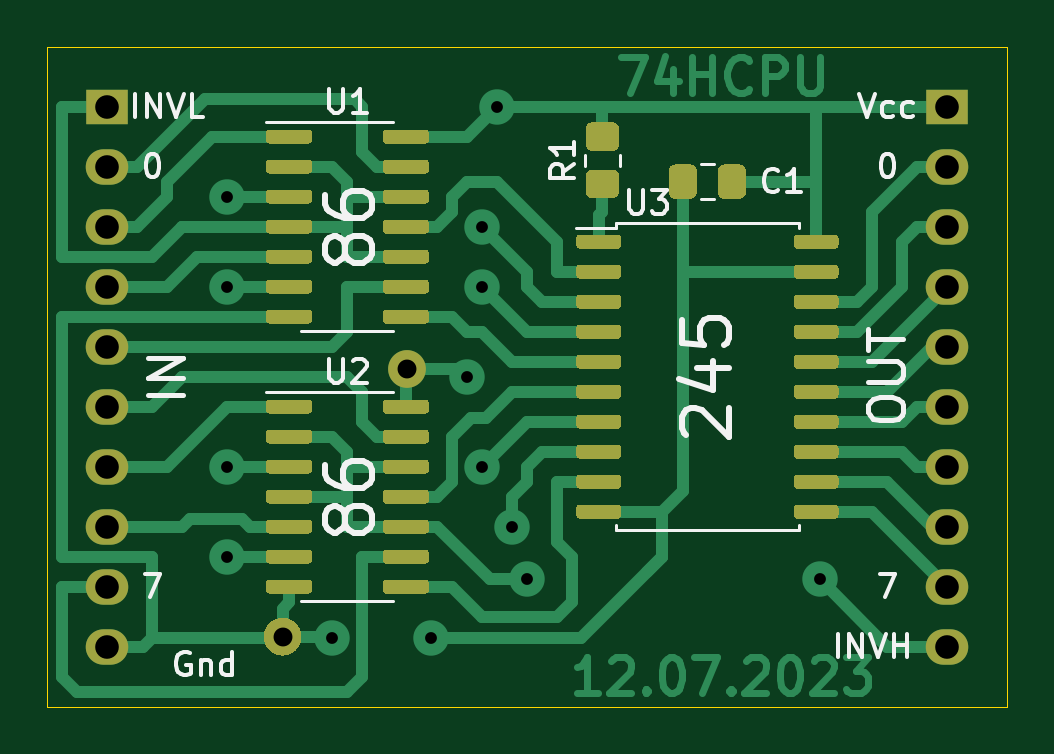
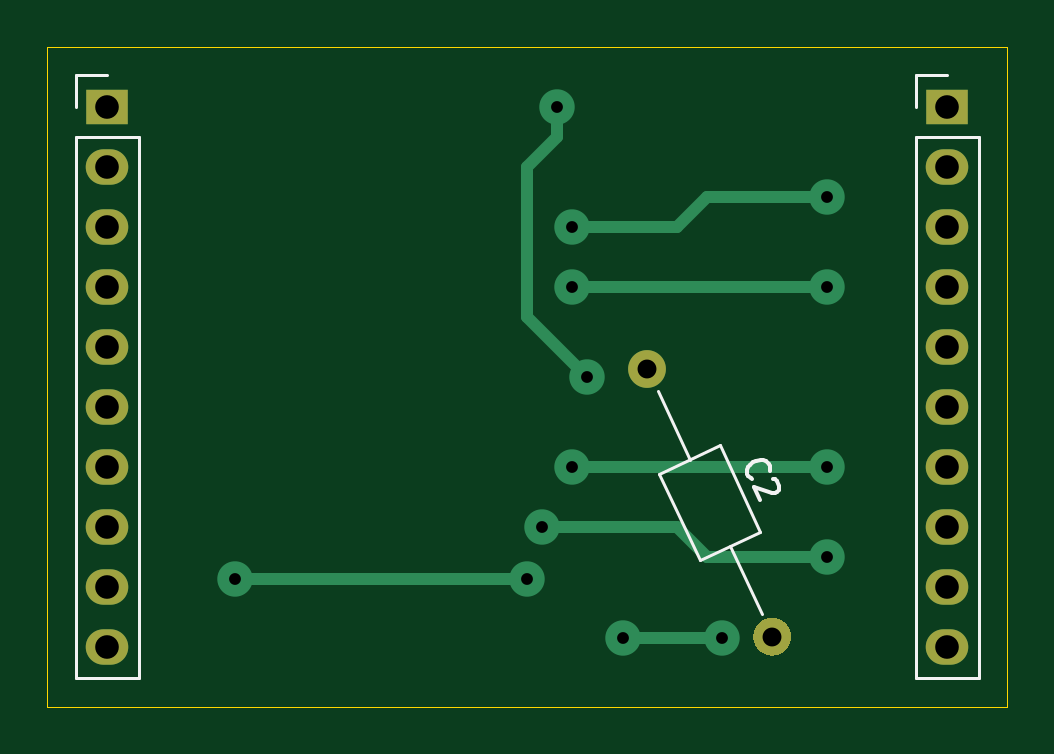
Circuit board: 8 layer files. Board 40.6 x 27.9 mm.
- bottom_copper: INV-B_Cu.gbr (2873 bytes)
- bottom_mask: INV-B_Mask.gbr (1440 bytes)
- bottom_silk: INV-B_SilkS.gbr (2024 bytes)
- outline: INV-Edge_Cuts.gbr (668 bytes)
- top_copper: INV-F_Cu.gbr (36506 bytes)
- top_mask: INV-F_Mask.gbr (18312 bytes)
- top_silk: INV-F_SilkS.gbr (11466 bytes)
- drill: INV.drl (544 bytes)

=== bottom_copper: INV-B_Cu.gbr ===
G04 #@! TF.GenerationSoftware,KiCad,Pcbnew,(5.1.8)-1*
G04 #@! TF.CreationDate,2023-07-12T22:57:21+03:00*
G04 #@! TF.ProjectId,INV,494e562e-6b69-4636-9164-5f7063625858,rev?*
G04 #@! TF.SameCoordinates,PX48ab840PY2455c20*
G04 #@! TF.FileFunction,Copper,L2,Bot*
G04 #@! TF.FilePolarity,Positive*
%FSLAX46Y46*%
G04 Gerber Fmt 4.6, Leading zero omitted, Abs format (unit mm)*
G04 Created by KiCad (PCBNEW (5.1.8)-1) date 2023-07-12 22:57:21*
%MOMM*%
%LPD*%
G01*
G04 APERTURE LIST*
G04 #@! TA.AperFunction,ComponentPad*
%ADD10C,1.600000*%
G04 #@! TD*
G04 #@! TA.AperFunction,ComponentPad*
%ADD11O,1.800000X1.500000*%
G04 #@! TD*
G04 #@! TA.AperFunction,ComponentPad*
%ADD12R,1.800000X1.500000*%
G04 #@! TD*
G04 #@! TA.AperFunction,ViaPad*
%ADD13C,1.500000*%
G04 #@! TD*
G04 #@! TA.AperFunction,Conductor*
%ADD14C,0.500000*%
G04 #@! TD*
G04 APERTURE END LIST*
G04 #@! TA.AperFunction,ComponentPad*
G36*
G01*
X10295367Y-24256301D02*
X10295367Y-24256301D01*
G75*
G02*
X10682318Y-25319442I-338095J-725046D01*
G01*
X10682318Y-25319442D01*
G75*
G02*
X9619177Y-25706393I-725046J338095D01*
G01*
X9619177Y-25706393D01*
G75*
G02*
X9232226Y-24643252I338095J725046D01*
G01*
X9232226Y-24643252D01*
G75*
G02*
X10295367Y-24256301I725046J-338095D01*
G01*
G37*
G04 #@! TD.AperFunction*
D10*
X15240000Y-13652500D03*
D11*
X38100000Y-25400000D03*
X38100000Y-22860000D03*
X38100000Y-20320000D03*
X38100000Y-17780000D03*
X38100000Y-15240000D03*
X38100000Y-12700000D03*
X38100000Y-10160000D03*
X38100000Y-7620000D03*
X38100000Y-5080000D03*
D12*
X38100000Y-2540000D03*
D11*
X2540000Y-25400000D03*
X2540000Y-22860000D03*
X2540000Y-20320000D03*
X2540000Y-17780000D03*
X2540000Y-15240000D03*
X2540000Y-12700000D03*
X2540000Y-10160000D03*
X2540000Y-7620000D03*
X2540000Y-5080000D03*
D12*
X2540000Y-2540000D03*
D13*
X17780000Y-13970000D03*
X19050000Y-2540000D03*
X12065000Y-25019000D03*
X16256000Y-25019000D03*
X7620000Y-21590000D03*
X19685000Y-20320000D03*
X7620000Y-17780000D03*
X18415000Y-17780000D03*
X7620000Y-10160000D03*
X18415000Y-10160000D03*
X7620000Y-6350000D03*
X18415000Y-7620000D03*
X20320000Y-22542500D03*
X32702500Y-22542500D03*
D14*
X19050000Y-3810000D02*
X19050000Y-2540000D01*
X20320000Y-5080000D02*
X19050000Y-3810000D01*
X20320000Y-11430000D02*
X20320000Y-5080000D01*
X17780000Y-13970000D02*
X20320000Y-11430000D01*
X12065000Y-25019000D02*
X16256000Y-25019000D01*
X18415000Y-20320000D02*
X19685000Y-20320000D01*
X13970000Y-20320000D02*
X18415000Y-20320000D01*
X12700000Y-21590000D02*
X13970000Y-20320000D01*
X7620000Y-21590000D02*
X12700000Y-21590000D01*
X7620000Y-17780000D02*
X18415000Y-17780000D01*
X7620000Y-10160000D02*
X18415000Y-10160000D01*
X7620000Y-6350000D02*
X12700000Y-6350000D01*
X13970000Y-7620000D02*
X18415000Y-7620000D01*
X12700000Y-6350000D02*
X13970000Y-7620000D01*
X32702500Y-22542500D02*
X32702500Y-22542500D01*
X20320000Y-22542500D02*
X32702500Y-22542500D01*
M02*

=== bottom_mask: INV-B_Mask.gbr ===
G04 #@! TF.GenerationSoftware,KiCad,Pcbnew,(5.1.8)-1*
G04 #@! TF.CreationDate,2023-07-12T22:57:21+03:00*
G04 #@! TF.ProjectId,INV,494e562e-6b69-4636-9164-5f7063625858,rev?*
G04 #@! TF.SameCoordinates,PX48ab840PY2455c20*
G04 #@! TF.FileFunction,Soldermask,Bot*
G04 #@! TF.FilePolarity,Negative*
%FSLAX46Y46*%
G04 Gerber Fmt 4.6, Leading zero omitted, Abs format (unit mm)*
G04 Created by KiCad (PCBNEW (5.1.8)-1) date 2023-07-12 22:57:21*
%MOMM*%
%LPD*%
G01*
G04 APERTURE LIST*
%ADD10C,1.600000*%
%ADD11O,1.800000X1.500000*%
%ADD12R,1.800000X1.500000*%
G04 APERTURE END LIST*
G36*
G01*
X10295367Y-24256301D02*
X10295367Y-24256301D01*
G75*
G02*
X10682318Y-25319442I-338095J-725046D01*
G01*
X10682318Y-25319442D01*
G75*
G02*
X9619177Y-25706393I-725046J338095D01*
G01*
X9619177Y-25706393D01*
G75*
G02*
X9232226Y-24643252I338095J725046D01*
G01*
X9232226Y-24643252D01*
G75*
G02*
X10295367Y-24256301I725046J-338095D01*
G01*
G37*
D10*
X15240000Y-13652500D03*
D11*
X38100000Y-25400000D03*
X38100000Y-22860000D03*
X38100000Y-20320000D03*
X38100000Y-17780000D03*
X38100000Y-15240000D03*
X38100000Y-12700000D03*
X38100000Y-10160000D03*
X38100000Y-7620000D03*
X38100000Y-5080000D03*
D12*
X38100000Y-2540000D03*
D11*
X2540000Y-25400000D03*
X2540000Y-22860000D03*
X2540000Y-20320000D03*
X2540000Y-17780000D03*
X2540000Y-15240000D03*
X2540000Y-12700000D03*
X2540000Y-10160000D03*
X2540000Y-7620000D03*
X2540000Y-5080000D03*
D12*
X2540000Y-2540000D03*
M02*

=== bottom_silk: INV-B_SilkS.gbr ===
G04 #@! TF.GenerationSoftware,KiCad,Pcbnew,(5.1.8)-1*
G04 #@! TF.CreationDate,2023-07-12T22:57:21+03:00*
G04 #@! TF.ProjectId,INV,494e562e-6b69-4636-9164-5f7063625858,rev?*
G04 #@! TF.SameCoordinates,PX48ab840PY2455c20*
G04 #@! TF.FileFunction,Legend,Bot*
G04 #@! TF.FilePolarity,Positive*
%FSLAX46Y46*%
G04 Gerber Fmt 4.6, Leading zero omitted, Abs format (unit mm)*
G04 Created by KiCad (PCBNEW (5.1.8)-1) date 2023-07-12 22:57:21*
%MOMM*%
%LPD*%
G01*
G04 APERTURE LIST*
%ADD10C,0.120000*%
%ADD11C,0.150000*%
G04 APERTURE END LIST*
D10*
X10396795Y-24038787D02*
X11744947Y-21147665D01*
X14800477Y-14595060D02*
X13452325Y-17486182D01*
X10457990Y-20547547D02*
X12165368Y-16886064D01*
X13031904Y-21747783D02*
X10457990Y-20547547D01*
X14739282Y-18086300D02*
X13031904Y-21747783D01*
X12165368Y-16886064D02*
X14739282Y-18086300D01*
X39430000Y-1210000D02*
X38100000Y-1210000D01*
X39430000Y-2540000D02*
X39430000Y-1210000D01*
X39430000Y-3810000D02*
X36770000Y-3810000D01*
X36770000Y-3810000D02*
X36770000Y-26730000D01*
X39430000Y-3810000D02*
X39430000Y-26730000D01*
X39430000Y-26730000D02*
X36770000Y-26730000D01*
X3870000Y-1210000D02*
X2540000Y-1210000D01*
X3870000Y-2540000D02*
X3870000Y-1210000D01*
X3870000Y-3810000D02*
X1210000Y-3810000D01*
X1210000Y-3810000D02*
X1210000Y-26730000D01*
X3870000Y-3810000D02*
X3870000Y-26730000D01*
X3870000Y-26730000D02*
X1210000Y-26730000D01*
D11*
X10799488Y-18294070D02*
X10862770Y-18271037D01*
X10966302Y-18161690D01*
X11006551Y-18075375D01*
X11023768Y-17925777D01*
X10977702Y-17799213D01*
X10911512Y-17715806D01*
X10759006Y-17592150D01*
X10629534Y-17531776D01*
X10436779Y-17494435D01*
X10330339Y-17497343D01*
X10203775Y-17543408D01*
X10100244Y-17652756D01*
X10059994Y-17739071D01*
X10042778Y-17888669D01*
X10065810Y-17951951D01*
X9904813Y-18297211D02*
X9841531Y-18320244D01*
X9758124Y-18386434D01*
X9657501Y-18602222D01*
X9660409Y-18708661D01*
X9683442Y-18771944D01*
X9749632Y-18855350D01*
X9835947Y-18895600D01*
X9985544Y-18912816D01*
X10744931Y-18636422D01*
X10483310Y-19197470D01*
M02*

=== outline: INV-Edge_Cuts.gbr ===
G04 #@! TF.GenerationSoftware,KiCad,Pcbnew,(5.1.8)-1*
G04 #@! TF.CreationDate,2023-07-12T22:57:21+03:00*
G04 #@! TF.ProjectId,INV,494e562e-6b69-4636-9164-5f7063625858,rev?*
G04 #@! TF.SameCoordinates,PX48ab840PY2455c20*
G04 #@! TF.FileFunction,Profile,NP*
%FSLAX46Y46*%
G04 Gerber Fmt 4.6, Leading zero omitted, Abs format (unit mm)*
G04 Created by KiCad (PCBNEW (5.1.8)-1) date 2023-07-12 22:57:21*
%MOMM*%
%LPD*%
G01*
G04 APERTURE LIST*
G04 #@! TA.AperFunction,Profile*
%ADD10C,0.050000*%
G04 #@! TD*
G04 APERTURE END LIST*
D10*
X0Y0D02*
X0Y-27940000D01*
X40640000Y0D02*
X0Y0D01*
X40640000Y-27940000D02*
X40640000Y0D01*
X0Y-27940000D02*
X40640000Y-27940000D01*
M02*

=== top_copper: INV-F_Cu.gbr (36506 bytes, source omitted) ===
=== top_mask: INV-F_Mask.gbr (18312 bytes, source omitted) ===
=== top_silk: INV-F_SilkS.gbr (11466 bytes, source omitted) ===
=== drill: INV.drl ===
M48
METRIC
T1C0.500
T2C0.800
T3C1.000
%
G90
G05
T1
X7.62Y-6.35
X7.62Y-10.16
X7.62Y-17.78
X7.62Y-21.59
X12.065Y-25.019
X16.256Y-25.019
X17.78Y-13.97
X18.415Y-7.62
X18.415Y-10.16
X18.415Y-17.78
X19.05Y-2.54
X19.685Y-20.32
X20.32Y-22.543
X32.703Y-22.543
T2
X9.957Y-24.981
X15.24Y-13.652
T3
X38.1Y-2.54
X38.1Y-5.08
X38.1Y-7.62
X38.1Y-10.16
X38.1Y-12.7
X38.1Y-15.24
X38.1Y-17.78
X38.1Y-20.32
X38.1Y-22.86
X38.1Y-25.4
X2.54Y-2.54
X2.54Y-5.08
X2.54Y-7.62
X2.54Y-10.16
X2.54Y-12.7
X2.54Y-15.24
X2.54Y-17.78
X2.54Y-20.32
X2.54Y-22.86
X2.54Y-25.4
T0
M30
